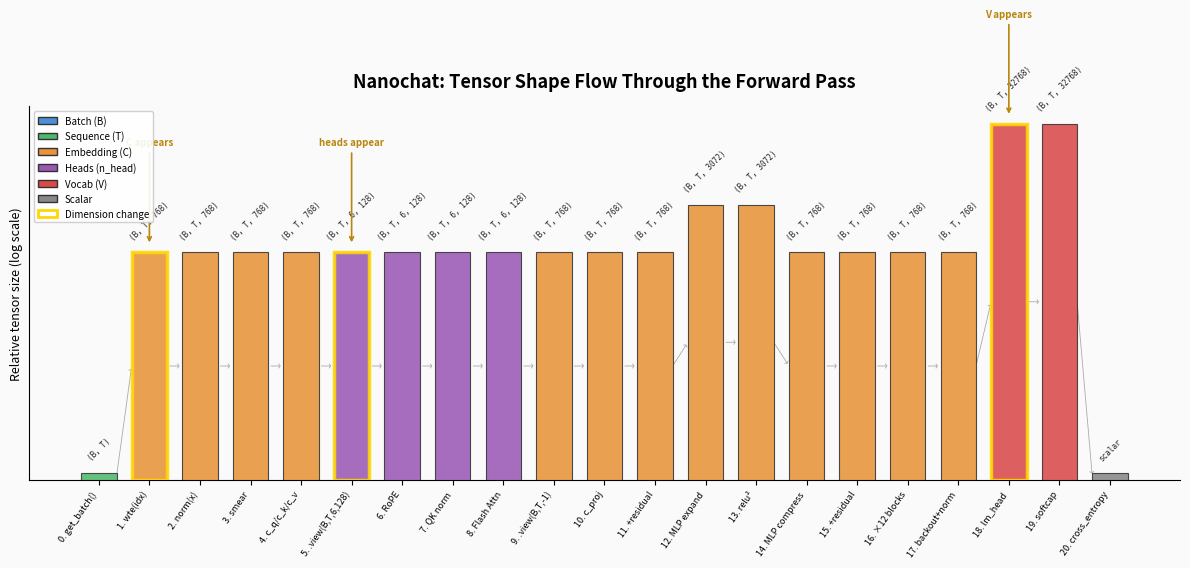

Python code for this plot: (Note: this script raises an exception after producing the figure.)
"""Generate an SVG visualization of tensor shape transformations through the nanochat pipeline."""

import math
import matplotlib
matplotlib.use("Agg")
import matplotlib.pyplot as plt
import matplotlib.patches as mpatches
import numpy as np

# ---------- data ----------

STEPS = [
    # (step, operation, shape_tuple, label)
    (0,  "get_batch()",      (1, 1),                "(B, T)"),
    (1,  "wte(idx)",         (1, 1, 768),            "(B, T, 768)"),
    (2,  "norm(x)",          (1, 1, 768),            "(B, T, 768)"),
    (3,  "smear",            (1, 1, 768),            "(B, T, 768)"),
    (4,  "c_q/c_k/c_v",     (1, 1, 768),            "(B, T, 768)"),
    (5,  ".view(B,T,6,128)", (1, 1, 6, 128),         "(B, T, 6, 128)"),
    (6,  "RoPE",             (1, 1, 6, 128),         "(B, T, 6, 128)"),
    (7,  "QK norm",          (1, 1, 6, 128),         "(B, T, 6, 128)"),
    (8,  "Flash Attn",       (1, 1, 6, 128),         "(B, T, 6, 128)"),
    (9,  ".view(B,T,-1)",    (1, 1, 768),            "(B, T, 768)"),
    (10, "c_proj",           (1, 1, 768),            "(B, T, 768)"),
    (11, "+residual",        (1, 1, 768),            "(B, T, 768)"),
    (12, "MLP expand",       (1, 1, 3072),           "(B, T, 3072)"),
    (13, "relu\u00b2",       (1, 1, 3072),           "(B, T, 3072)"),
    (14, "MLP compress",     (1, 1, 768),            "(B, T, 768)"),
    (15, "+residual",        (1, 1, 768),            "(B, T, 768)"),
    (16, "\u00d712 blocks",  (1, 1, 768),            "(B, T, 768)"),
    (17, "backout+norm",     (1, 1, 768),            "(B, T, 768)"),
    (18, "lm_head",          (1, 1, 32768),          "(B, T, 32768)"),
    (19, "softcap",          (1, 1, 32768),          "(B, T, 32768)"),
    (20, "cross_entropy",    (1,),                   "scalar"),
]

# Use log-scale for the total element count so the tiny (B,T) and scalar bars
# are still visible next to the 32768-wide vocab bars.
def bar_height(shape):
    total = math.prod(shape)
    if total <= 1:
        return 0.3          # give scalar a visible sliver
    return math.log2(total)  # log2 keeps proportions readable

MAX_H = bar_height((1, 1, 32768))  # normalizing reference

# Color palette per semantic dimension
C_BATCH  = "#4A90D9"   # blue
C_SEQ    = "#50B86C"   # green
C_EMBED  = "#E8943A"   # orange
C_VOCAB  = "#D94A4A"   # red
C_HEAD   = "#9B59B6"   # purple  (heads dimension)
C_SCALAR = "#888888"   # grey

def color_for_step(step_idx, shape):
    """Return the dominant color based on which new dimension drives the shape."""
    if step_idx == 0:
        return C_SEQ        # just B, T
    if step_idx == 20:
        return C_SCALAR
    if step_idx in (18, 19):
        return C_VOCAB
    if step_idx in (5, 6, 7, 8):
        return C_HEAD
    if step_idx in (12, 13):
        return C_EMBED      # 4x expansion still embedding-flavored
    return C_EMBED

# Highlight steps where a NEW dimension appears
HIGHLIGHT_STEPS = {
    1:  "C appears",
    5:  "heads appear",
    18: "V appears",
}

# ---------- plot ----------

fig, ax = plt.subplots(figsize=(12, 6))
fig.patch.set_facecolor("#FAFAFA")
ax.set_facecolor("#FAFAFA")

bar_width = 0.7
xs = np.arange(len(STEPS))

for i, (step, op, shape, label) in enumerate(STEPS):
    h = bar_height(shape) / MAX_H  # normalize to [0, 1] range
    c = color_for_step(step, shape)

    # Highlighted steps get a gold border
    is_highlight = step in HIGHLIGHT_STEPS
    edge_color = "#FFD700" if is_highlight else "#333333"
    edge_width = 2.5 if is_highlight else 0.8

    bar = ax.bar(
        i, h, width=bar_width,
        color=c, edgecolor=edge_color, linewidth=edge_width,
        alpha=0.88, zorder=3,
    )

    # Shape annotation above bar
    ax.text(
        i, h + 0.03, label,
        ha="center", va="bottom", fontsize=5.5,
        fontfamily="monospace", color="#222222", rotation=45,
    )

    # Highlight callout
    if is_highlight:
        ax.annotate(
            HIGHLIGHT_STEPS[step],
            xy=(i, h + 0.02),
            xytext=(i, h + 0.30),
            ha="center", fontsize=7, fontweight="bold",
            color="#B8860B",
            arrowprops=dict(arrowstyle="->", color="#B8860B", lw=1.2),
            zorder=5,
        )

# X-axis: operation names
ax.set_xticks(xs)
ax.set_xticklabels(
    [f"{s[0]}. {s[1]}" for s in STEPS],
    rotation=55, ha="right", fontsize=6.5,
)

ax.set_ylabel("Relative tensor size (log scale)", fontsize=9)
ax.set_title(
    "Nanochat: Tensor Shape Flow Through the Forward Pass",
    fontsize=13, fontweight="bold", pad=14,
)

# Remove top/right spines
ax.spines["top"].set_visible(False)
ax.spines["right"].set_visible(False)
ax.set_yticks([])

# Legend
legend_items = [
    mpatches.Patch(facecolor=C_BATCH,  edgecolor="#333", label="Batch (B)"),
    mpatches.Patch(facecolor=C_SEQ,    edgecolor="#333", label="Sequence (T)"),
    mpatches.Patch(facecolor=C_EMBED,  edgecolor="#333", label="Embedding (C)"),
    mpatches.Patch(facecolor=C_HEAD,   edgecolor="#333", label="Heads (n_head)"),
    mpatches.Patch(facecolor=C_VOCAB,  edgecolor="#333", label="Vocab (V)"),
    mpatches.Patch(facecolor=C_SCALAR, edgecolor="#333", label="Scalar"),
    mpatches.Patch(facecolor="white",  edgecolor="#FFD700", linewidth=2,
                   label="Dimension change"),
]
ax.legend(
    handles=legend_items, loc="upper left", fontsize=7,
    framealpha=0.9, edgecolor="#CCCCCC",
)

# Connecting arrows between bars to show flow
for i in range(len(STEPS) - 1):
    h_cur = bar_height(STEPS[i][2]) / MAX_H
    h_nxt = bar_height(STEPS[i + 1][2]) / MAX_H
    ax.annotate(
        "",
        xy=(i + 1 - bar_width / 2, h_nxt / 2),
        xytext=(i + bar_width / 2, h_cur / 2),
        arrowprops=dict(
            arrowstyle="->,head_width=0.15,head_length=0.1",
            color="#AAAAAA", lw=0.6,
            connectionstyle="arc3,rad=0.0",
        ),
        zorder=2,
    )

plt.tight_layout()

out_path = "/Users/argon/projects/learn_you_a_llm/journal/diagrams/tensor_shape_flow.svg"
fig.savefig(out_path, format="svg", bbox_inches="tight", dpi=150)
plt.close(fig)
print(f"Saved: {out_path}")
